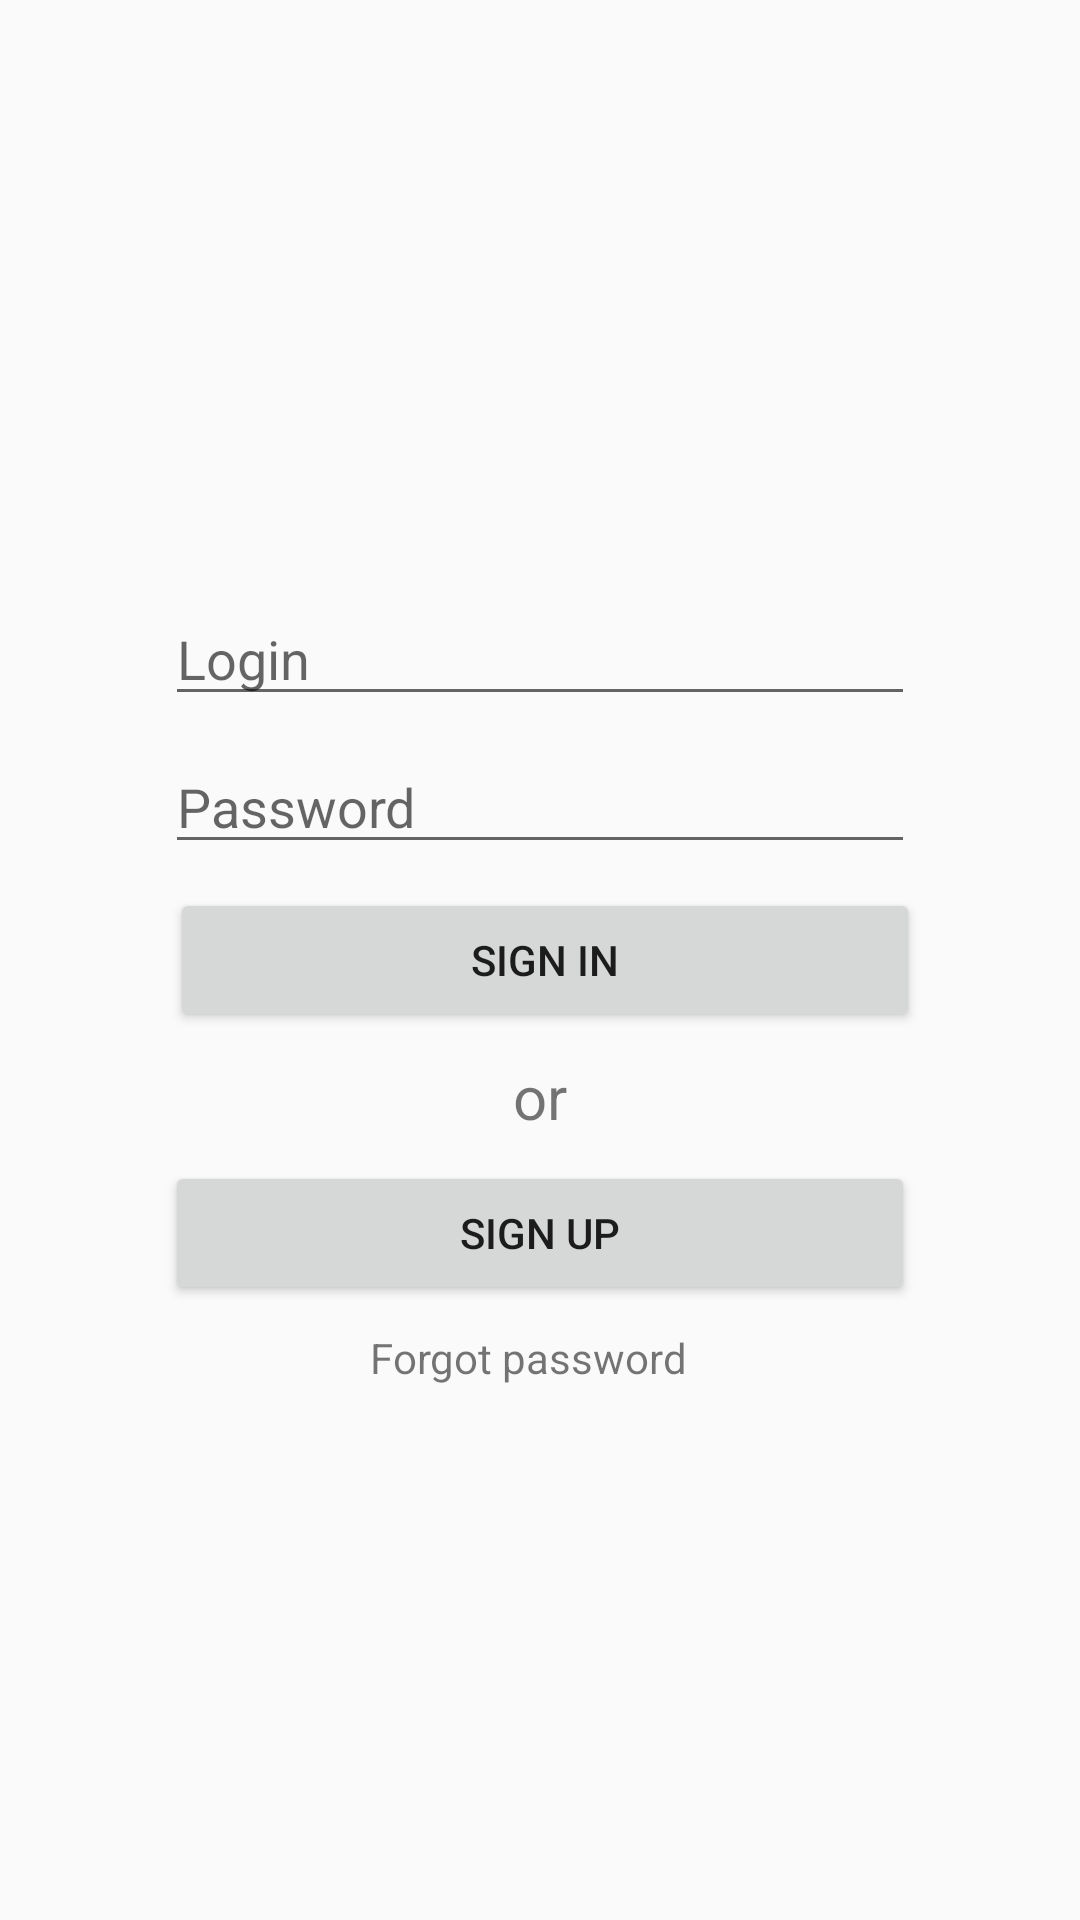

Write the Android layout XML for this screen, with the resource values it uses.
<!-- AndroidManifest.xml: application theme AppTheme -->
<!-- res/layout/fragment_sign_in.xml -->
<?xml version="1.0" encoding="utf-8"?>
<android.support.constraint.ConstraintLayout xmlns:android="http://schemas.android.com/apk/res/android"
    xmlns:app="http://schemas.android.com/apk/res-auto"
    xmlns:tools="http://schemas.android.com/tools"
    android:layout_width="match_parent"
    android:layout_height="match_parent"
    tools:context="kryvyy.course.pllug.om.courseproject.AuthorizationActivity">

    <EditText
        android:id="@+id/edLogin"
        android:layout_width="@dimen/width_edit_text"
        android:layout_height="wrap_content"
        android:layout_marginBottom="8dp"
        android:layout_marginEnd="8dp"
        android:layout_marginStart="8dp"
        android:hint="@string/login"
        app:layout_constraintBottom_toTopOf="@+id/edPassword"
        app:layout_constraintEnd_toEndOf="parent"
        app:layout_constraintStart_toStartOf="parent" />

    <EditText
        android:id="@+id/edPassword"
        android:layout_width="@dimen/width_edit_text"
        android:layout_height="wrap_content"
        android:layout_marginBottom="8dp"
        android:hint="@string/password"
        android:inputType="textPassword"
        app:layout_constraintBottom_toTopOf="@+id/btLogin"
        app:layout_constraintEnd_toEndOf="parent"
        app:layout_constraintLeft_toLeftOf="parent"
        app:layout_constraintRight_toRightOf="parent"
        app:layout_constraintStart_toStartOf="parent" />

    <Button
        android:id="@+id/btLogin"
        android:layout_width="@dimen/width_edit_text"
        android:layout_height="wrap_content"
        android:layout_marginStart="8dp"
        android:text="@string/sign_in"
        app:layout_constraintBottom_toBottomOf="parent"
        app:layout_constraintEnd_toEndOf="parent"
        app:layout_constraintHorizontal_bias="0.477"
        app:layout_constraintRight_toRightOf="parent"
        app:layout_constraintStart_toStartOf="parent"
        app:layout_constraintTop_toTopOf="parent" />

    <TextView
        android:id="@+id/textView"
        android:layout_width="wrap_content"
        android:layout_height="wrap_content"
        android:layout_marginEnd="8dp"
        android:layout_marginStart="8dp"
        android:layout_marginTop="8dp"
        android:text="@string/or"
        android:textSize="20sp"
        app:layout_constraintEnd_toEndOf="parent"
        app:layout_constraintStart_toStartOf="parent"
        app:layout_constraintTop_toBottomOf="@+id/btLogin" />

    <Button
        android:id="@+id/btSignUp"
        android:layout_width="@dimen/width_edit_text"
        android:layout_height="wrap_content"
        android:layout_marginEnd="8dp"
        android:layout_marginStart="8dp"
        android:layout_marginTop="8dp"
        android:text="@string/sign_up"
        app:layout_constraintEnd_toEndOf="parent"
        app:layout_constraintStart_toStartOf="parent"
        app:layout_constraintTop_toBottomOf="@+id/textView" />

    <TextView
        android:id="@+id/tvForgotPassword"
        android:layout_width="wrap_content"
        android:layout_height="wrap_content"
        android:layout_marginEnd="8dp"
        android:layout_marginTop="8dp"
        android:gravity="center"
        android:text="@string/forgot_password"
        app:layout_constraintEnd_toEndOf="parent"
        app:layout_constraintStart_toStartOf="parent"
        app:layout_constraintTop_toBottomOf="@+id/btSignUp" />

</android.support.constraint.ConstraintLayout>
<!-- resources referenced by this layout -->
<resources>
  <dimen name="width_edit_text">250dp</dimen>
  <string name="forgot_password">Forgot password</string>
  <string name="login">Login</string>
  <string name="or">or</string>
  <string name="password">Password</string>
  <string name="sign_in">Sign in</string>
  <string name="sign_up">Sign Up</string>
  <style name="AppTheme" parent="Theme.AppCompat.Light.DarkActionBar">
          
          <item name="colorPrimary">@color/colorPrimary</item>
          <item name="colorPrimaryDark">@color/colorPrimaryDark</item>
          <item name="colorAccent">@color/colorAccent</item>
      </style>
  <color name="colorPrimary">#3F51B5</color>
  <color name="colorPrimaryDark">#303F9F</color>
  <color name="colorAccent">#FF4081</color>
</resources>
